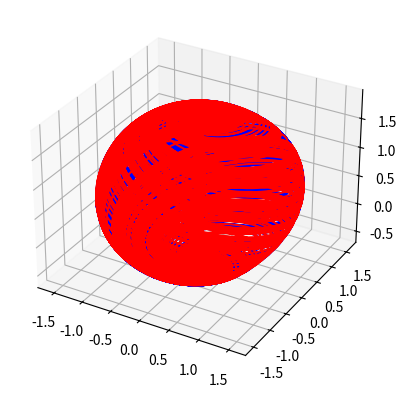

This figure's Python source:
import numpy as np
import matplotlib.pyplot as plt
from mpl_toolkits import mplot3d

a = 0.95
b = 0.7
c = 0.6
d = 3.5
e = 0.25
f = 0.1

def system(x, y, z):
    global a, b, c, d, e, f
    dxdt = (z-b) * x - d * y
    dydt = d * x + (z - b) * y
    dzdt = c + a * z - z ** 3 / 3 - (x ** 2 + y ** 2) * (1 + e * z) + f * z * x ** 3
    return dxdt, dydt, dzdt

initial_condition = np.array([[1, 1.001], [0, 0], [0, 0]])
n_steps = 100000
dt = 0.01
states = np.empty((n_steps, 3, 2), float)
states[0] = initial_condition

for i in range(n_steps-1):
    x = states[i, 0, :]
    y = states[i, 1, :]
    z = states[i, 2, :]

    system_values = system(x, y, z)
    dxdt = system_values[0]
    dydt = system_values[1]
    dzdt = system_values[2]

    x += dt * dxdt
    y += dt * dydt
    z += dt * dzdt

    states[i+1] = [x, y, z]

axes = plt.axes(projection='3d')

axes.plot3D(states[:, 0, 0], states[:, 1, 0], states[:, 2, 0], 'b-', markersize=1)
axes.plot3D(states[:, 0, 1], states[:, 1, 1], states[:, 2, 1], 'r-', markersize=1)


plt.show()
# Coeficientes de Lyapunov
# r = (states[:, :, 0]-states[:, :, 1]) ** 2
# r = r.sum(axis=1)
# axes2 = plt.axes()
# axes2.set_yscale('linear')
# axes2.plot(r)
# plt.show()
